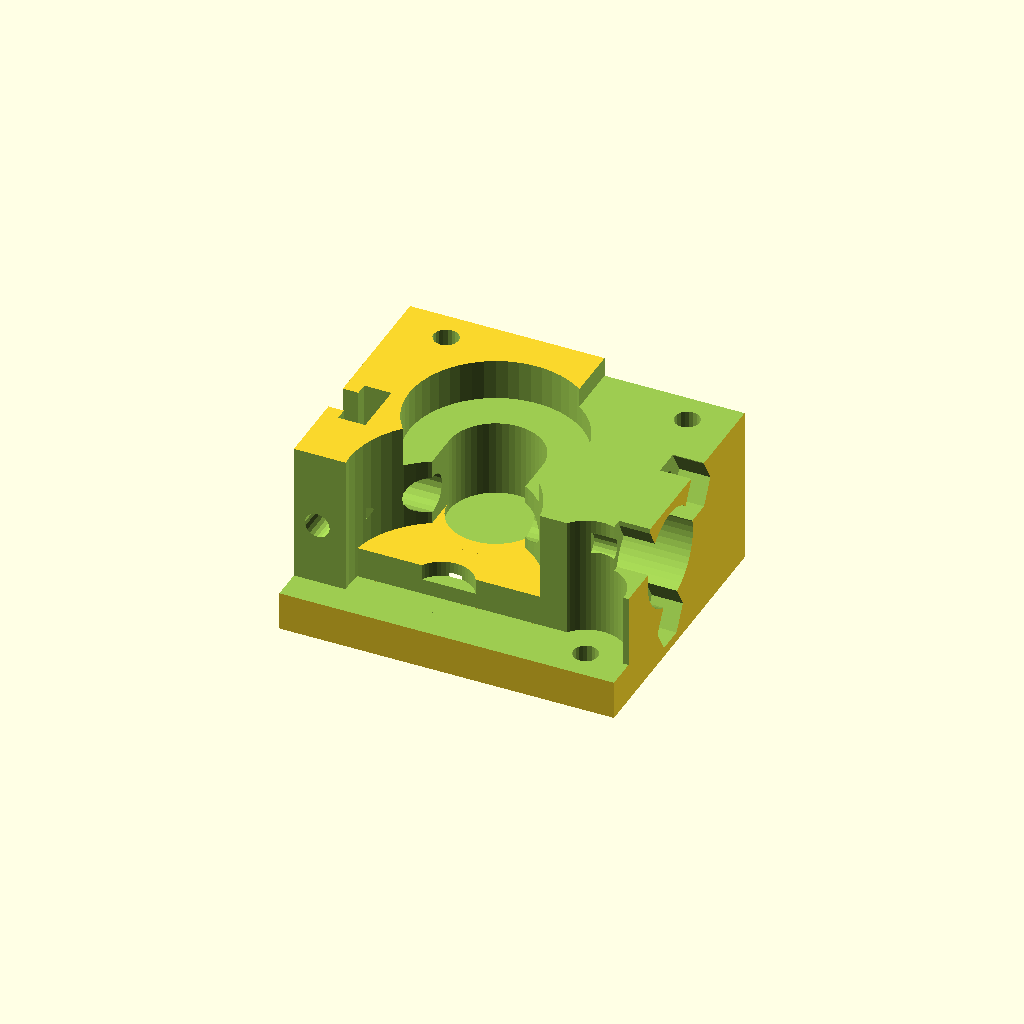
Cell 1 — every parameter at its default value.
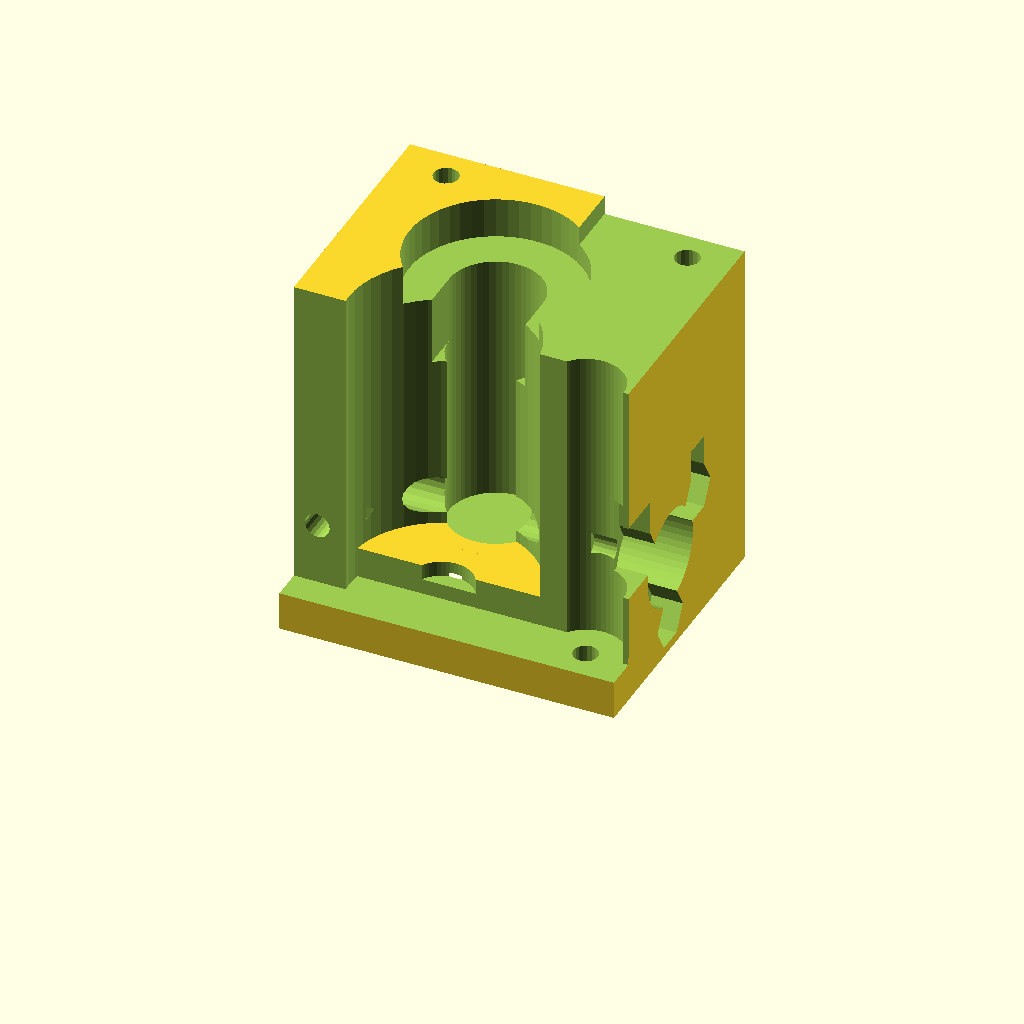
Cell 2 — z set to 46, the other parameters unchanged.
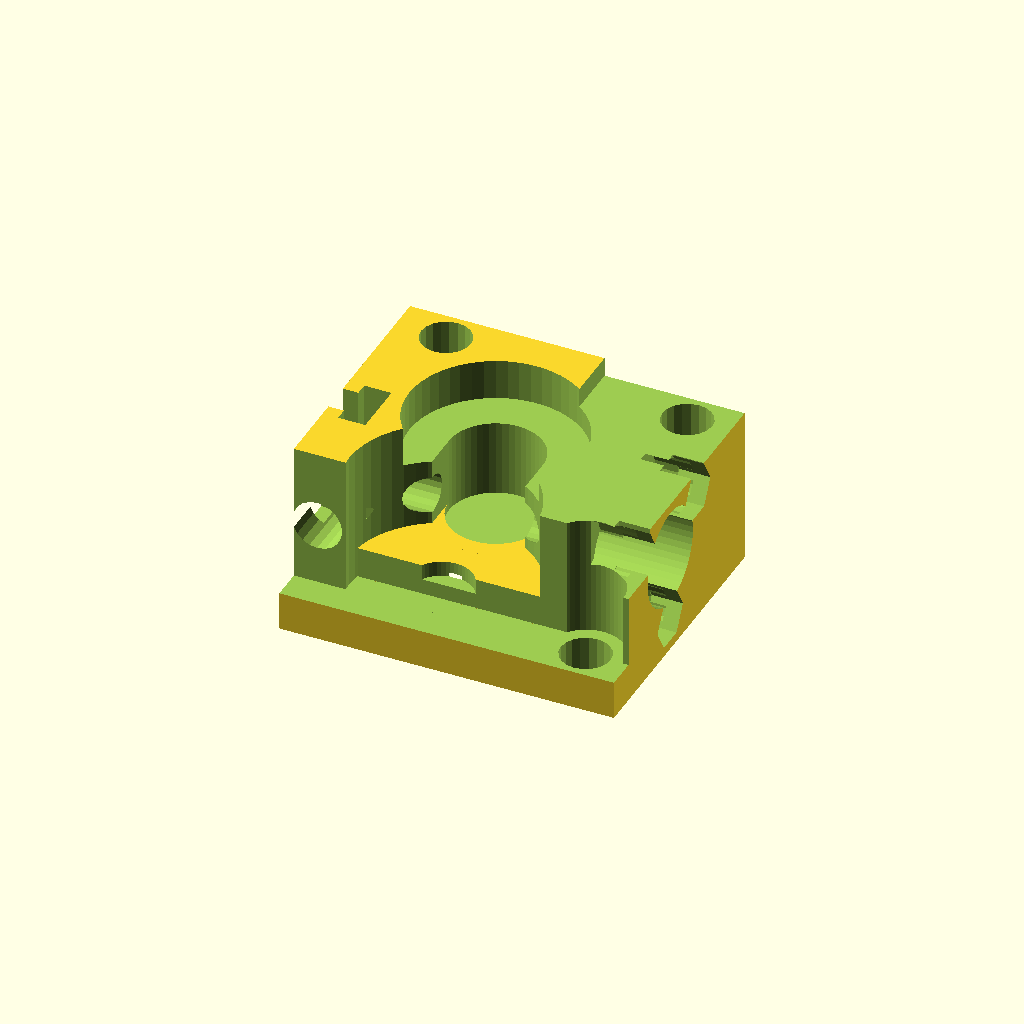
Cell 3: the same model with d1 = 6.4.
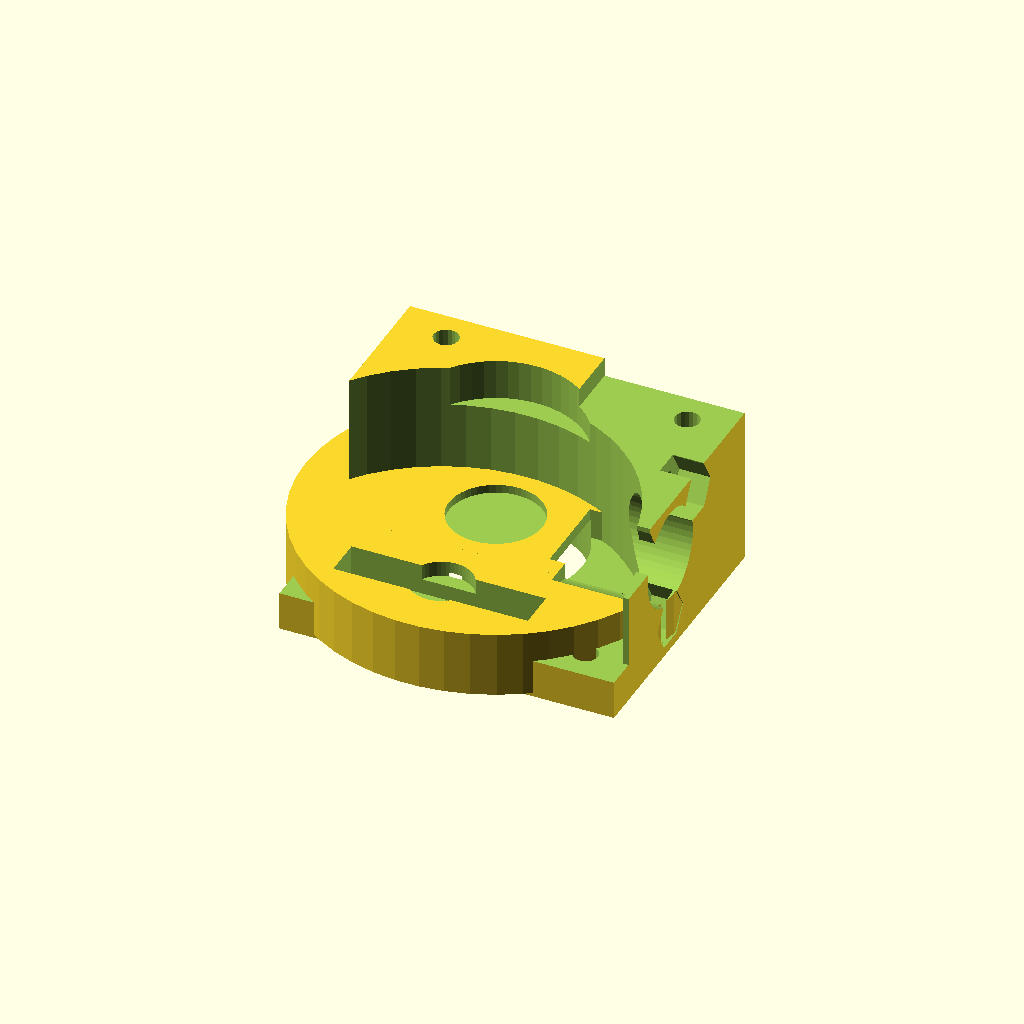
Cell 4: the same model with d2 = 46.
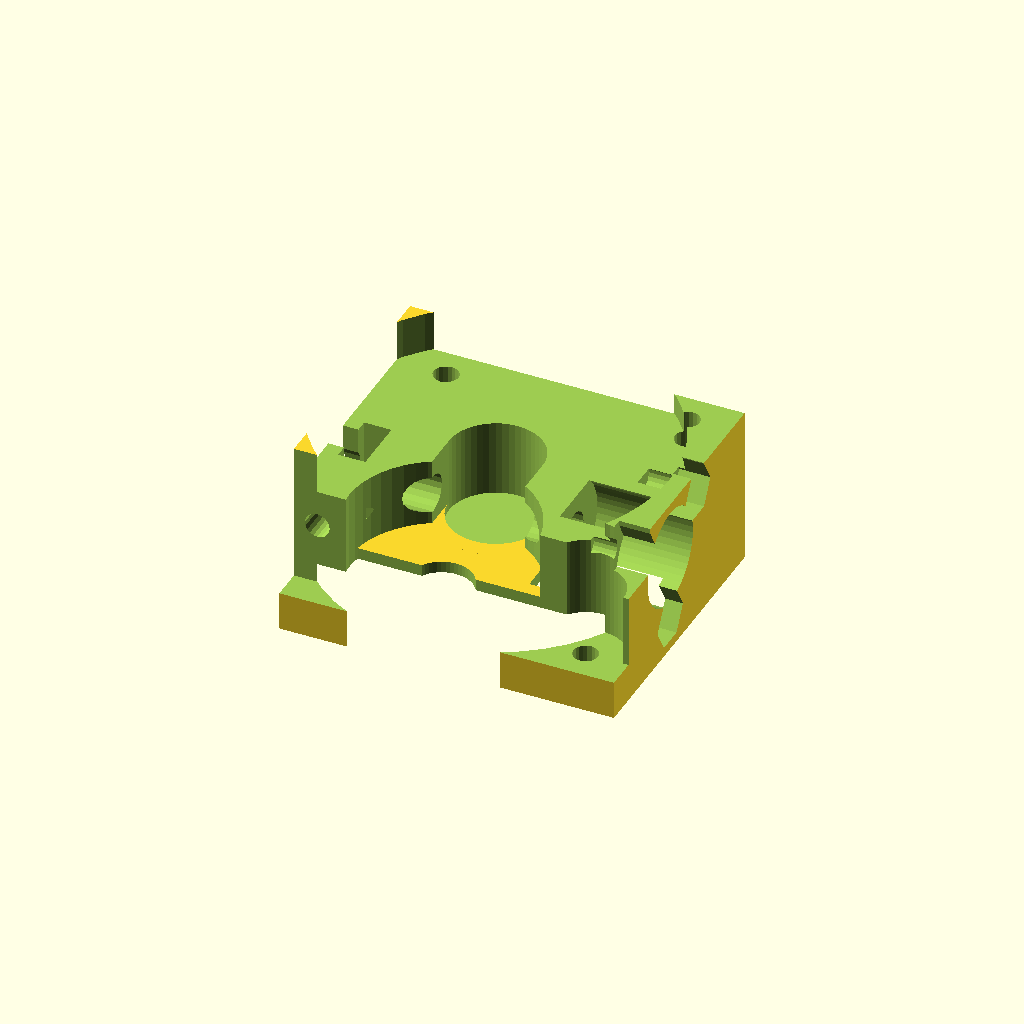
Cell 5: d22 = 44.6 (everything else at default).
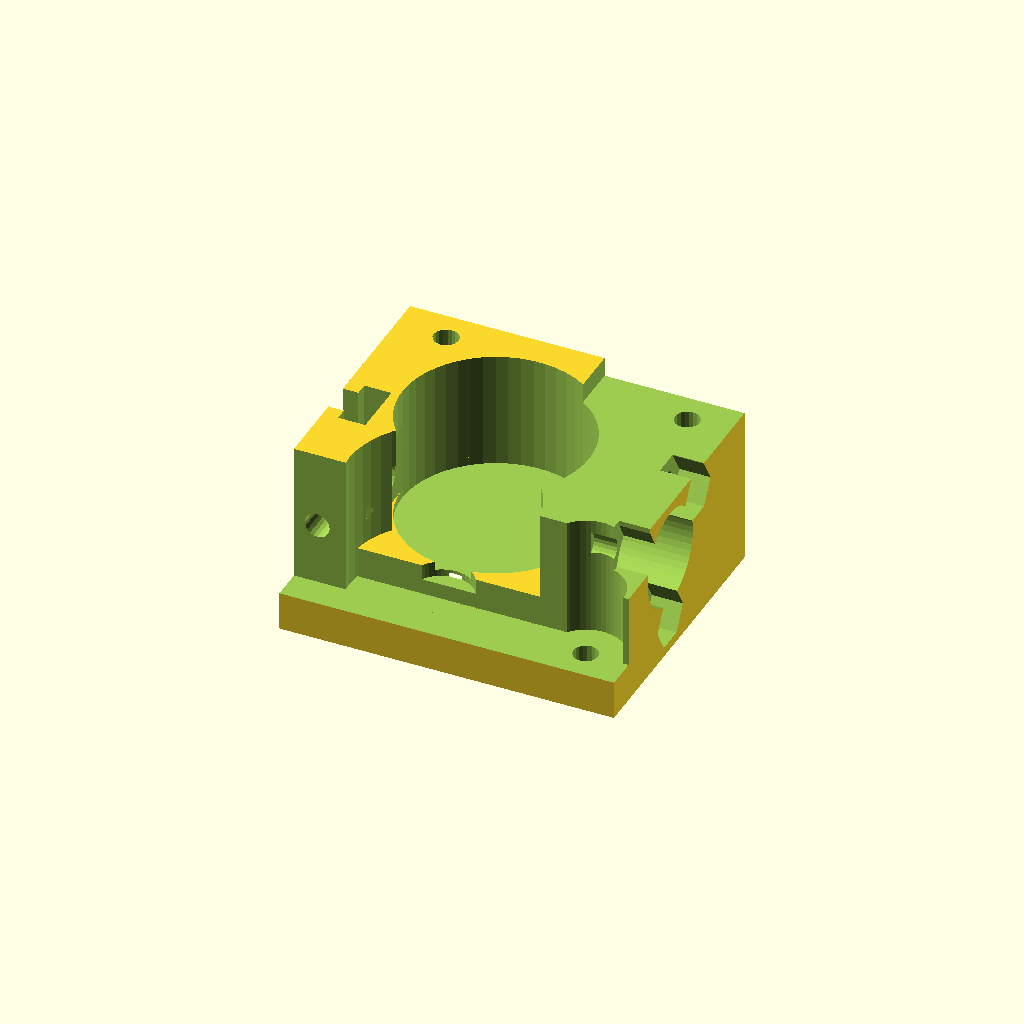
Cell 6: the same model with d3 = 24.
All cells are drawn from one camera (rotation 55°, 0°, 25°, orthographic, colour scheme Cornfield), so only the parameter changes between them.
The OpenSCAD source (sibrap/abs/head-part02.scad):
include <config.scad>

//x=43;
//y=36;
z=23;

// отверстия под болты М3
d1=3.2;
d2=23;
// диаметр гнезда под подшипник
d22=22.3;
d3=12;
d4=9.7;
d5=5;
d6=12.5;

//x0=5.5;
x00=6.5;
y0=4;
//y00=4;
x1=24.5;
y1=20;
z1=z-6.25;

y2=15.5;
z2=13;
y22=15.5;
z22=13;
y3=3;
z3=6.3;

y4=4;
y5=9;
z4=2.5;
x5=24.5;
y6=5;
x6=14;
z6=5;

module nut() {
	translate([0,0,8.75])rotate([90,0,90])cylinder(z6,r=7/2,$fn=6);
}
module hole() {
	translate([0,0,8.75])rotate([90,0,90])cylinder(5,r=d1/2,$fn=20);
}

module head_part02(bowden=false) {
// freecad positioning
//translate([15.5,13,17.5])rotate([-90,-90,180])
mirror([1,0,0])
union() {
difference() {
    x=bowden?46.5:43;
    y=bowden?39.5:36;
    x0=bowden?9:5.5;
    y00=bowden?4.5:4;

	// main part
	cube([x,y,z]);

	// horizontal section
	//translate([-1,-1,1])cube([x+2,y+2,z]);

	// bolts
	translate([x0,y00,-1])cylinder(z+2,r=d1/2,$fn=20);
	translate([x0,y-y0,-1])cylinder(z+2,r=d1/2,$fn=20);
	translate([x-x00,y-y0,-1])cylinder(z+2,r=d1/2,$fn=20);

	// hobbed bolt
	//translate([x1,y1,-1])cylinder(z+2,r=5.8/2,$fn=50);
	//translate([x1,y1,-1])cylinder(z+2,r=4,$fn=50);

	// bearings
	translate([x1,y1,-1])cylinder(z+2,r=d3/2,$fn=50);
// поднимаем подшипник на 1 мм для плотной посадки в каретку экструдера
	translate([x1,y1,z1+1])cylinder(7,r=d22/2,$fn=50);
	translate([x1-d3/2,y1-8,z1-7.8])cube([d3,8,9]);
	translate([x1,y1,-1])cylinder(8.5,r=d22/2,$fn=50);

	// part19 slot
	translate([-1,-1,5])cube([x+2,y4+1,z-4]);
	translate([x0,-1,5])cube([x/2-x0,8,z-4]);
	translate([x0,y00,5])cylinder(z-4,r=d4/2,$fn=50);

	// part19 bearing
	translate([x5,y6,5])cylinder(z-4,r=d2/2+0.4,$fn=50);
	translate([x5,y6,7])cylinder(13,r=4,$fn=50);
	translate([x5,y6,10])cylinder(7,r=11,$fn=50);

	// part19 nut
	translate([x-4.5,y2-7,z2])rotate([-90,0,0])cylinder(y3,r=z3/2,$fn=6);
	translate([x-6,y2-7,z2-z3/2+0.25])cube([7,y3,z3-0.5]);
	translate([x-3,y4-1,z2])rotate([-90,0,0])cylinder(y5,r=d1/2,$fn=20);

	// profile slot
	translate([-1,-1,z-z4])cube([19,y+2,z4+1]);

	// ABS plastic 3mm
	//translate([-1,y2,z2])rotate([0,90,0])cylinder(x+2,r=3/2,$fn=20);
	translate([x1,y2,z2])rotate([0,90,0])cylinder(x-x1+1,r=d5/2,$fn=20);
	translate([-1,y22,z22])rotate([0,90,0])cylinder(x1+1,r=d5/2,$fn=20);

	// Отверстие под термобарьер с резьбой. Выдвигаем на 0.7 мм чтобы был зазор между радиатором и соплом
    if (bowden) {
        translate([4-0.01,y22,13])bowden();
    } else {
        translate([41,y22,13])mirror([1,0,0])bowden();
        translate([-1-0.7,y22,z22])rotate([0,90,0])cylinder(x6,r=d6/2,$fn=50);

        // hotend nuts
        for(i=[0:2])translate([-1,y22,z2])rotate([120*i+60,0,0])nut();
        for(i=[0:2])translate([2,y22,z2])rotate([120*i+60,0,0])hole();
	//translate([-1,y22-13.5,z-z4+1])rotate([0,90,0])cube([7.15,8,z6-.2]);

        translate([-6,0,14.34]) cube([10,10,10]);
        translate([-1,21.3,14.34]) cube([5,3.5,10]);
    }
}

// bearing cap & support
difference() {
	union() {
		translate([x1,y1,0.5])cylinder(8.5,r=d2/2+1.5,$fn=50);
		translate([12.5,6.9,0.5])cube([24,5,8.5]);
	}
	translate([x1,y1,7.9])cylinder(15,r=d3/2,$fn=50);
	translate([x1,y1,-1])cylinder(8.5,r=d22/2,$fn=50);
	translate([0.5,y1-d22/4,0.5])cube([14.5,d22/2,10]);
	translate([12,2,0.5])cube([25,5,9]);
	translate([-1,y22,z22])rotate([0,90,0])cylinder(x6,r=d6/2,$fn=50);
	translate([x5,y6,7])cylinder(13,r=4,$fn=50);
}
}
}

module bowden() {
    // расстояние от стенок до гайки
    DELTA = 0.3;
    // гайка М4
    // высота
    h=m4_hole[0];
    // макс. диаметр
    d=m4_hole[1];
    // между стенками (размер ключа)
    k=m4_hole[2];
    
    translate([-4,-2,0])cube([7.5,4,11]);
    translate([0,-k/2,0])cube([h,k,11]);
    rotate([0,90,0])cylinder(r=d/2,h=h,$fn=6);
}

head_part02(false);
Parameter table extracted from the source (name, type, default, range or options):
z: number, default 23
d1: number, default 3.2
d2: number, default 23
d22: number, default 22.3
d3: number, default 12
d4: number, default 9.7
d5: number, default 5
d6: number, default 12.5
x00: number, default 6.5
y0: number, default 4
x1: number, default 24.5
y1: number, default 20
y2: number, default 15.5
z2: number, default 13
y22: number, default 15.5
z22: number, default 13
y3: number, default 3
z3: number, default 6.3
y4: number, default 4
y5: number, default 9
z4: number, default 2.5
x5: number, default 24.5
y6: number, default 5
x6: number, default 14
z6: number, default 5
